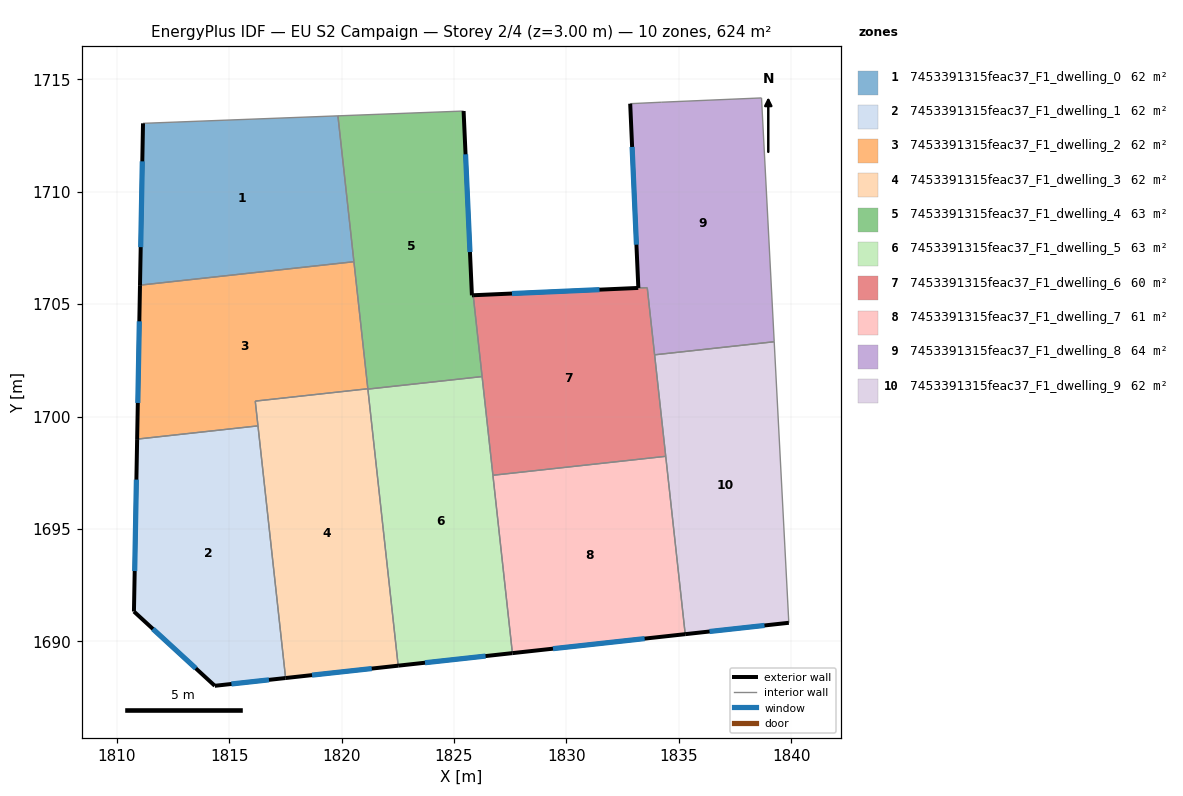
=== STOREY PLAN SPEC (per zone: floor XY polygon, exterior-wall plan segments, windows/doors) ===
zone 1: 7453391315feac37_F1_dwelling_0  (62.4 m²)
  floor: (1819.84, 1713.37) (1820.55, 1706.89) (1811.04, 1705.84) (1811.17, 1713.04)
  exterior wall: (1811.17, 1713.04) – (1811.04, 1705.84)  [7.2 m]
    window: (1811.14, 1711.35) – (1811.07, 1707.53)  [6.1 m²]
  interior walls: 3
zone 2: 7453391315feac37_F1_dwelling_1  (62.4 m²)
  floor: (1816.28, 1699.59) (1817.51, 1688.38) (1814.36, 1688.03) (1810.77, 1691.33) (1810.91, 1699.00)
  exterior wall: (1810.77, 1691.33) – (1814.36, 1688.03)  [4.9 m]
    window: (1811.61, 1690.56) – (1813.52, 1688.80)  [4.1 m²]
  exterior wall: (1810.91, 1699.00) – (1810.77, 1691.33)  [7.7 m]
    window: (1810.88, 1697.20) – (1810.80, 1693.13)  [6.5 m²]
  exterior wall: (1814.36, 1688.03) – (1817.51, 1688.38)  [3.2 m]
    window: (1815.10, 1688.11) – (1816.77, 1688.29)  [2.7 m²]
  interior walls: 2
zone 3: 7453391315feac37_F1_dwelling_2  (62.4 m²)
  floor: (1820.55, 1706.89) (1821.17, 1701.24) (1816.16, 1700.69) (1816.28, 1699.59) (1810.91, 1699.00) (1811.04, 1705.84)
  exterior wall: (1811.04, 1705.84) – (1810.91, 1699.00)  [6.8 m]
    window: (1811.01, 1704.24) – (1810.94, 1700.61)  [5.8 m²]
  interior walls: 5
zone 4: 7453391315feac37_F1_dwelling_3  (62.4 m²)
  floor: (1821.17, 1701.24) (1822.52, 1688.92) (1817.51, 1688.38) (1816.16, 1700.69)
  exterior wall: (1817.51, 1688.38) – (1822.52, 1688.92)  [5.0 m]
    window: (1818.69, 1688.50) – (1821.34, 1688.80)  [4.2 m²]
  interior walls: 5
zone 5: 7453391315feac37_F1_dwelling_4  (63.2 m²)
  floor: (1825.43, 1713.59) (1825.80, 1705.39) (1825.85, 1705.39) (1826.25, 1701.78) (1821.17, 1701.22) (1819.84, 1713.37)
  exterior wall: (1825.80, 1705.39) – (1825.43, 1713.59)  [8.2 m]
    window: (1825.71, 1707.32) – (1825.51, 1711.66)  [6.9 m²]
  exterior wall: (1825.85, 1705.39) – (1825.80, 1705.39)  [0.1 m]
  interior walls: 6
zone 6: 7453391315feac37_F1_dwelling_5  (63.2 m²)
  floor: (1826.25, 1701.78) (1827.60, 1689.48) (1822.52, 1688.92) (1821.17, 1701.22)
  exterior wall: (1822.52, 1688.92) – (1827.60, 1689.48)  [5.1 m]
    window: (1823.71, 1689.06) – (1826.40, 1689.35)  [4.3 m²]
  interior walls: 4
zone 7: 7453391315feac37_F1_dwelling_6  (60.3 m²)
  floor: (1833.59, 1705.73) (1834.41, 1698.23) (1826.73, 1697.39) (1825.85, 1705.39) (1833.19, 1705.72)
  exterior wall: (1833.19, 1705.72) – (1825.85, 1705.39)  [7.3 m]
    window: (1831.47, 1705.64) – (1827.58, 1705.47)  [6.2 m²]
  interior walls: 6
zone 8: 7453391315feac37_F1_dwelling_7  (61.5 m²)
  floor: (1834.41, 1698.23) (1835.28, 1690.33) (1827.60, 1689.48) (1826.73, 1697.39)
  exterior wall: (1827.60, 1689.48) – (1835.28, 1690.33)  [7.7 m]
    window: (1829.40, 1689.68) – (1833.48, 1690.13)  [6.5 m²]
  interior walls: 3
zone 9: 7453391315feac37_F1_dwelling_8  (63.6 m²)
  floor: (1838.67, 1714.17) (1839.24, 1703.33) (1833.92, 1702.75) (1833.59, 1705.74) (1833.20, 1705.72) (1832.84, 1713.91) (1834.24, 1713.98)
  exterior wall: (1832.84, 1713.91) – (1833.20, 1705.72)  [8.2 m]
    window: (1832.92, 1711.99) – (1833.11, 1707.64)  [6.9 m²]
  interior walls: 6
zone 10: 7453391315feac37_F1_dwelling_9  (62.4 m²)
  floor: (1839.24, 1703.33) (1839.89, 1690.83) (1835.28, 1690.33) (1833.92, 1702.75)
  exterior wall: (1835.28, 1690.33) – (1839.89, 1690.83)  [4.6 m]
    window: (1836.36, 1690.44) – (1838.81, 1690.71)  [3.9 m²]
  interior walls: 4

=== DERIVED (storey summary) ===
Building: EU S2 Campaign
Storey: 2 of 4  (floor level z = 3.00 m)
Storey gross floor area: 623.7 m²
Zones on this storey: 10
  - 7453391315feac37_F1_dwelling_0: floor 62.4 m²; exterior wall 7.2 m (21.6 m²); 1 window(s) 6.1 m²; WWR 28.1%
  - 7453391315feac37_F1_dwelling_1: floor 62.4 m²; exterior wall 15.7 m (47.1 m²); 3 window(s) 13.3 m²; WWR 28.1%
  - 7453391315feac37_F1_dwelling_2: floor 62.4 m²; exterior wall 6.8 m (20.5 m²); 1 window(s) 5.8 m²; WWR 28.1%
  - 7453391315feac37_F1_dwelling_3: floor 62.4 m²; exterior wall 5.0 m (15.1 m²); 1 window(s) 4.2 m²; WWR 28.1%
  - 7453391315feac37_F1_dwelling_4: floor 63.2 m²; exterior wall 8.3 m (24.8 m²); 1 window(s) 6.9 m²; WWR 27.9%
  - 7453391315feac37_F1_dwelling_5: floor 63.2 m²; exterior wall 5.1 m (15.3 m²); 1 window(s) 4.3 m²; WWR 28.1%
  - 7453391315feac37_F1_dwelling_6: floor 60.3 m²; exterior wall 7.3 m (22.0 m²); 1 window(s) 6.2 m²; WWR 28.1%
  - 7453391315feac37_F1_dwelling_7: floor 61.5 m²; exterior wall 7.7 m (23.2 m²); 1 window(s) 6.5 m²; WWR 28.1%
  - 7453391315feac37_F1_dwelling_8: floor 63.6 m²; exterior wall 8.2 m (24.6 m²); 1 window(s) 6.9 m²; WWR 28.1%
  - 7453391315feac37_F1_dwelling_9: floor 62.4 m²; exterior wall 4.6 m (13.9 m²); 1 window(s) 3.9 m²; WWR 28.1%
Zone adjacency (shared interzone walls):
  - 7453391315feac37_F1_dwelling_0 ↔ 7453391315feac37_F1_dwelling_2
  - 7453391315feac37_F1_dwelling_0 ↔ 7453391315feac37_F1_dwelling_4
  - 7453391315feac37_F1_dwelling_1 ↔ 7453391315feac37_F1_dwelling_2
  - 7453391315feac37_F1_dwelling_1 ↔ 7453391315feac37_F1_dwelling_3
  - 7453391315feac37_F1_dwelling_2 ↔ 7453391315feac37_F1_dwelling_3
  - 7453391315feac37_F1_dwelling_2 ↔ 7453391315feac37_F1_dwelling_4
  - 7453391315feac37_F1_dwelling_3 ↔ 7453391315feac37_F1_dwelling_4
  - 7453391315feac37_F1_dwelling_3 ↔ 7453391315feac37_F1_dwelling_5
  - 7453391315feac37_F1_dwelling_4 ↔ 7453391315feac37_F1_dwelling_5
  - 7453391315feac37_F1_dwelling_4 ↔ 7453391315feac37_F1_dwelling_6
  - 7453391315feac37_F1_dwelling_5 ↔ 7453391315feac37_F1_dwelling_6
  - 7453391315feac37_F1_dwelling_5 ↔ 7453391315feac37_F1_dwelling_7
  - 7453391315feac37_F1_dwelling_6 ↔ 7453391315feac37_F1_dwelling_7
  - 7453391315feac37_F1_dwelling_6 ↔ 7453391315feac37_F1_dwelling_8
  - 7453391315feac37_F1_dwelling_6 ↔ 7453391315feac37_F1_dwelling_9
  - 7453391315feac37_F1_dwelling_7 ↔ 7453391315feac37_F1_dwelling_9
  - 7453391315feac37_F1_dwelling_8 ↔ 7453391315feac37_F1_dwelling_9